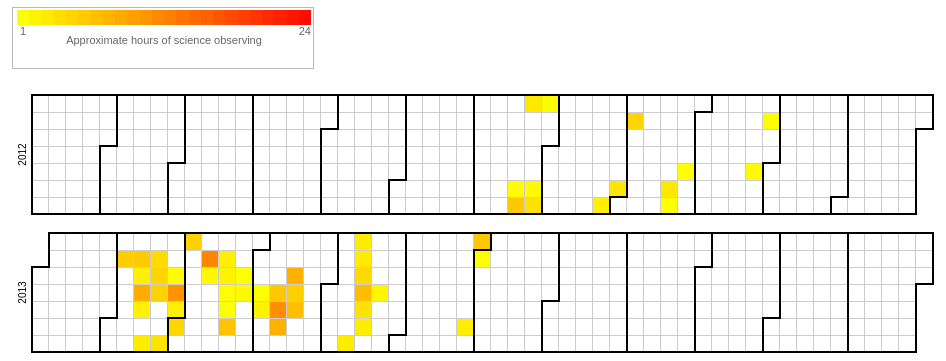
D3 v3 page, settled after 360 driven frames (6 s of simulated time); the page loaded 1 data file(s).



var width = 960,
    height = 136,
    cellSize = 17; // cell size

var day = d3.time.format("%w"),
    week = d3.time.format("%U"),
    percent = d3.format(".1%"),
    format = d3.time.format("%Y-%m-%d");

var color = d3.scale.linear()
            .domain([1, 24])
            .range(["yellow", "red"]);

var svg = d3.select("body").selectAll("svg")
    .data(d3.range(2012, 2014))
  .enter().append("svg")
    .attr("width", width)
    .attr("height", height)
  .append("g")
    .attr("transform", "translate(" + ((width - cellSize * 53) / 2) + "," + (height - cellSize * 7 - 1) + ")");

svg.append("text")
    .attr("transform", "translate(-6," + cellSize * 3.5 + ")rotate(-90)")
    .style("text-anchor", "middle")
    .text(function(d) { return d; });

var rect = svg.selectAll(".day")
    .data(function(d) { return d3.time.days(new Date(d, 0, 1), new Date(d + 1, 0, 1)); })
  .enter().append("rect")
    .attr("class", "day")
    .attr("width", cellSize)
    .attr("height", cellSize)
    .attr("x", function(d) { return week(d) * cellSize; })
    .attr("y", function(d) { return day(d) * cellSize; })
    .datum(format);

rect.append("title")
    .text(function(d) { return d; });

svg.selectAll(".month")
    .data(function(d) { return d3.time.months(new Date(d, 0, 1), new Date(d + 1, 0, 1)); })
  .enter().append("path")
    .attr("class", "month")
    .attr("d", monthPath);

d3.csv("TrishaAshley.csv", function(error, csv) {
  var data = d3.nest()
    .key(function(d) { return d.Date; })
    .rollup(function(d) { return d[0].Time; })
    .map(csv);
  rect.filter(function(d) { return d in data; })
      .style("fill", function(d) { return color(data[d]); })
      .attr("class", function(d) { return "day"; })
    .select("title")
      .text(function(d) { return d + ": " + Math.round(data[d]) + " hour(s)"; });
});

function monthPath(t0) {
  // console.log(t0);
  var t1 = new Date(t0.getFullYear(), t0.getMonth() + 1, 0),
      d0 = +day(t0), w0 = +week(t0),
      d1 = +day(t1), w1 = +week(t1);
  return "M" + (w0 + 1) * cellSize + "," + d0 * cellSize
      + "H" + w0 * cellSize + "V" + 7 * cellSize
      + "H" + w1 * cellSize + "V" + (d1 + 1) * cellSize
      + "H" + (w1 + 1) * cellSize + "V" + 0
      + "H" + (w0 + 1) * cellSize + "Z";
}

d3.select(self.frameElement).style("height", "2910px");

colorlegend("#mylegend", color, "linear", {title: "Approximate hours of science observing", boxHeight: 15, boxWidth: 30});


// ── colorlegend.js
/*jshint browser:true, indent:2, globalstrict: true, laxcomma: true, laxbreak: true */
/*global d3:true */

/*
 * colorlegend
 *
 * This script can be used to draw a color legend for a 
 * [d3.js scale](https://github.com/mbostock/d3/wiki/Scales) 
 * on a specified html div element. 
 * [d3.js](http://mbostock.github.com/d3/) is required.
 *
 */

'use strict';

var colorlegend = function (target, scale, type, options) {

  var scaleTypes = ['linear', 'quantile', 'ordinal']
    , found = false
    , opts = options || {}
    , boxWidth = opts.boxWidth || 20        // width of each box (int)
    , boxHeight = opts.boxHeight || 20      // height of each box (int)
    , title = opts.title || null            // draw title (string)
    , fill = opts.fill || false             // fill the element (boolean)
    , linearBoxes = opts.linearBoxes || 24   // number of boxes for linear scales (int)
    , htmlElement = document.getElementById(target.substring(0, 1) === '#' ? target.substring(1, target.length) : target)  // target container element - strip the prefix #
    , w = htmlElement.offsetWidth           // width of container element
    , h = htmlElement.offsetHeight          // height of container element
    , colors = []
    , padding = [2, 4, 10, 4]               // top, right, bottom, left
    , boxSpacing = type === 'ordinal' ? 3 : 0 // spacing between boxes
    , titlePadding = title ? 11 : 0
    , domain = scale.domain()
    , range = scale.range()    
    , i = 0;

  // check for valid input - 'quantize' not included
  for (i = 0 ; i < scaleTypes.length ; i++) {
    if (scaleTypes[i] === type) {
      found = true;
      break;
    }
  }
  if (! found)
    throw new Error('Scale type, ' + type + ', is not suported.');

  
  // setup the colors to use
  if (type === 'quantile') {
    colors = range;
  }
  else if (type === 'ordinal') {
    for (i = 0 ; i < domain.length ; i++) {
      colors[i] = range[i];
    }
  }
  else if (type === 'linear') {
    var min = domain[0];
    var max = domain[domain.length - 1];
    for (i = 0; i < linearBoxes ; i++) {
      colors[i] = scale(min + i * ((max - min) / linearBoxes));
    }
  }
  
  // check the width and height and adjust if necessary to fit in the element
  // use the range if quantile
  if (fill || w < (boxWidth + boxSpacing) * colors.length + padding[1] + padding[3]) {
    boxWidth = (w - padding[1] - padding[3] - (boxSpacing * colors.length)) / colors.length;
  }
  if (fill || h < boxHeight + padding[0] + padding[2] + titlePadding) {  
    boxHeight = h - padding[0] - padding[2] - titlePadding;    
  }
  
  // set up the legend graphics context
  var legend = d3.select(target)
    .append('svg')
      .attr('width', w)
      .attr('height', h)
    .append('g')
      .attr('class', 'colorlegend')
      .attr('transform', 'translate(' + padding[3] + ',' + padding[0] + ')')
      .style('font-size', '11px')
      .style('fill', '#666');
      
  var legendBoxes = legend.selectAll('g.legend')
      .data(colors)
    .enter().append('g');

  // value labels
  legendBoxes.append('text')
      .attr('class', 'colorlegend-labels')
      .attr('dy', '.71em')
      .attr('x', function (d, i) {
        return i * (boxWidth + boxSpacing) + (type !== 'ordinal' ? (boxWidth / 2) : 0);
      })
      .attr('y', function () {
        return boxHeight + 2;
      })
      .style('text-anchor', function () {
        return type === 'ordinal' ? 'start' : 'middle';
      })
      .style('pointer-events', 'none')
      .text(function (d, i) {
        // show label for all ordinal values
        if (type === 'ordinal') {
          return domain[i];
        }
        // show only the first and last for others
        else {
          if (i === 0)
            return domain[0];
          if (i === colors.length - 1) 
            return domain[domain.length - 1];
        }
      });

  // the colors, each color is drawn as a rectangle
  legendBoxes.append('rect')
      .attr('x', function (d, i) { 
        return i * (boxWidth + boxSpacing);
      })
      .attr('width', boxWidth)
      .attr('height', boxHeight)
      .style('fill', function (d, i) { return colors[i]; });
  
  // show a title in center of legend (bottom)
  if (title) {
    legend.append('text')
        .attr('class', 'colorlegend-title')
        .attr('x', (colors.length * (boxWidth / 2)))
        .attr('y', boxHeight + titlePadding)
        .attr('dy', '.71em')
        .style('text-anchor', 'middle')
        .style('pointer-events', 'none')
        .text(title);
  }
    
  return this;
};


### data: TrishaAshley.csv
Date, Time
2012-07-20, 1.141
2012-07-21, 5.954
2012-07-22, 3.096
2012-07-27, 1.443
2012-07-28, 3.743
2012-07-29, 1.136
2012-08-25, 2.367
2012-08-31, 3.339
2012-09-03, 4.832
2012-09-21, 3.059
2012-09-22, 0.3678
2012-09-27, 1.017
2012-10-25, 1.259
2012-10-29, 0.5256
2013-02-04, 5.498
2013-02-11, 5.788
2013-02-12, 2.27
2013-02-13, 8.456
2013-02-14, 2.27
2013-02-16, 2.618
2013-02-18, 4.212
2013-02-19, 4.765
2013-02-20, 5.171
2013-02-23, 3.529
2013-02-26, 1.136
2013-02-27, 10.69
2013-02-28, 2.343
2013-03-01, 4.682
2013-03-03, 5.162
2013-03-11, 11.86
2013-03-12, 1.594
2013-03-18, 2.479
2013-03-19, 2.019
2013-03-20, 1.116
2013-03-21, 0.9258
2013-03-22, 6.405
2013-03-26, 0.5586
2013-03-27, 1.421
2013-04-03, 0.9964
2013-04-04, 2.234
2013-04-10, 5.988
2013-04-11, 11.13
2013-04-12, 8.017
2013-04-16, 8.098
2013-04-17, 5.215
2013-04-18, 6.874
2013-05-11, 2.597
2013-05-12, 2.662
2013-05-13, 2.772
2013-05-14, 4.41
2013-05-15, 6.984
2013-05-16, 3.531
2013-05-17, 2.651
2013-05-22, 1.685
2013-06-28, 2.493
2013-06-30, 6.019
2013-07-01, 0.4156